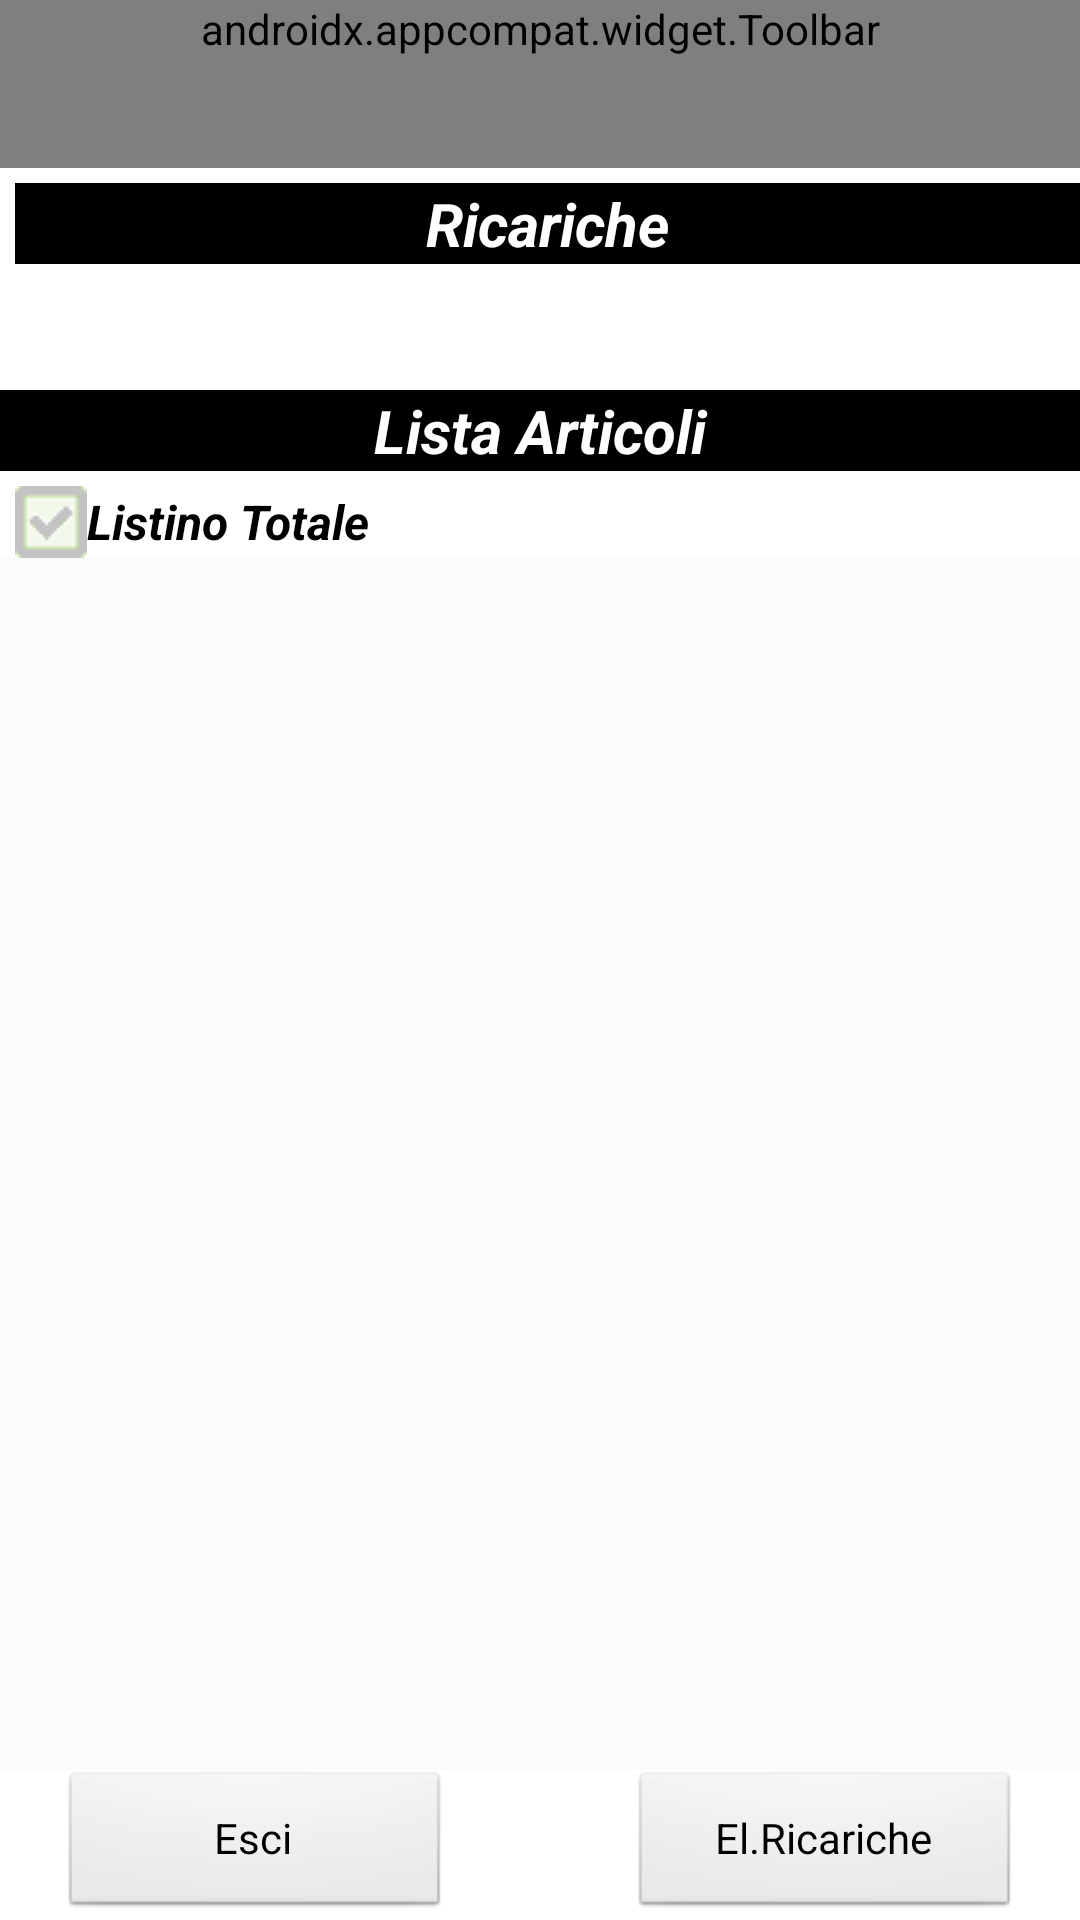

This screen was rendered from an Android layout file. Write that file and the resources it references.
<!-- AndroidManifest.xml: application theme AppTheme -->
<!-- res/layout/activity_ricarica.xml -->
<?xml version="1.0" encoding="utf-8"?>
<RelativeLayout xmlns:android="http://schemas.android.com/apk/res/android"
    xmlns:app="http://schemas.android.com/apk/res-auto"
    android:layout_width="match_parent"
    android:layout_height="match_parent"
    android:background="@color/white">

    <androidx.appcompat.widget.Toolbar
        android:id="@+id/ricarica_toolbar"
        android:layout_width="match_parent"
        android:layout_height="wrap_content"
        android:background="?attr/colorPrimary"
        android:minHeight="?attr/actionBarSize"
        android:theme="?attr/actionBarTheme"
        app:logo="@drawable/banner_img"
        app:menu="@menu/ricarica"
        app:title="@string/app_name" />

    <TextView
        android:id="@+id/Ricarica_title_id"
        android:layout_width="match_parent"
        android:layout_height="wrap_content"
        android:layout_below="@id/ricarica_toolbar"
        android:layout_marginStart="5dp"
        android:layout_marginTop="5dp"
        android:layout_marginBottom="5dp"
        android:background="@color/black"
        android:gravity="center"
        android:text="@string/ricariche_menu_title"
        android:textColor="@color/white"
        android:textSize="20sp"
        android:textStyle="normal|bold|italic" />

    <TextView
        android:id="@+id/formDescMacchinaListino_id"
        android:layout_width="130dp"
        android:layout_height="wrap_content"
        android:layout_below="@id/Ricarica_title_id"
        android:layout_alignParentStart="true"
        android:layout_alignParentEnd="true"
        android:layout_marginBottom="5dp"
        android:background="#ffffff"
        android:gravity="center"
        android:text=""
        android:textColor="#000000"
        android:textSize="20sp"
        android:textStyle="normal|bold|italic" />

    <TextView
        android:id="@+id/formRicarica_id"
        android:layout_width="200dp"
        android:layout_height="wrap_content"
        android:layout_below="@+id/formDescMacchinaListino_id"
        android:layout_alignParentStart="true"
        android:layout_alignParentEnd="true"
        android:layout_marginTop="5dp"
        android:layout_marginBottom="5dp"
        android:background="#000000"
        android:gravity="center"
        android:text="@string/scegliArticolo"
        android:textColor="#ffffff"
        android:textSize="20sp"
        android:textStyle="normal|bold|italic" />

    <CheckBox
        android:id="@+id/Tutto_Listino"
        android:layout_width="150dp"
        android:layout_height="wrap_content"
        android:layout_below="@+id/formRicarica_id"
        android:layout_alignParentStart="true"
        android:layout_marginStart="5dp"
        android:layout_marginEnd="5dp"
        android:background="#ffffff"
        android:button="@drawable/mycheckbox"
        android:text="@string/listino_totale_checkbox_caption"
        android:textColor="#000000"
        android:textSize="16sp"
        android:textStyle="normal|bold|italic" />

    <Spinner
        android:id="@+id/spinnerCategoria"
        style="@style/Widget.AppCompat.Spinner"
        android:layout_width="match_parent"
        android:layout_height="wrap_content"
        android:layout_alignTop="@+id/Tutto_Listino"
        android:layout_alignBottom="@+id/Tutto_Listino"
        android:layout_alignParentEnd="true"
        android:layout_toEndOf="@id/Tutto_Listino"
        android:background="#ffffff"
        android:drawSelectorOnTop="true"
        android:gravity="center"
        android:prompt="@string/scegliCategoria"
        android:spinnerMode="dropdown"
        android:textColor="#000000"
        android:textSize="20sp"
        android:textStyle="normal|bold|italic" />

    <ListView
        android:id="@+id/ListinoClienti"
        android:layout_width="wrap_content"
        android:layout_height="wrap_content"
        android:layout_above="@+id/Exit_button"
        android:layout_below="@+id/spinnerCategoria"
        android:layout_alignParentStart="true"
        android:layout_alignParentEnd="true"
        android:background="#fbfbfb" />

    <Button
        android:id="@+id/Exit_button"
        style="@android:style/Widget.Button"
        android:layout_width="130dp"
        android:layout_height="50dp"
        android:layout_alignParentStart="true"
        android:layout_alignParentBottom="true"
        android:layout_marginStart="20dp"
        android:text="@string/Exit_button_label" />

    <Button
        android:id="@+id/EleRic_button"
        style="@android:style/Widget.Button"
        android:layout_width="130dp"
        android:layout_height="50dp"
        android:layout_alignParentEnd="true"
        android:layout_alignParentBottom="true"
        android:layout_marginEnd="20dp"
        android:text="@string/EleRic_button_label" />
</RelativeLayout>































































































<!-- resources referenced by this layout -->
<resources>
  <!-- drawable banner_img: gif bitmap (drawable, 2203 bytes) -->
  <!-- drawable mycheckbox (drawable) -->
  <?xml version="1.0" encoding="utf-8"?>
  <selector xmlns:android="http://schemas.android.com/apk/res/android">
      <item android:state_checked="true" android:drawable="@drawable/selall"/>
      <item android:state_checked="false" android:drawable="@drawable/deselall"/>
  </selector>
  <string name="EleRic_button_label">El.Ricariche</string>
  <string name="Exit_button_label">Esci</string>
  <string name="app_name">PausaMatic</string>
  <string name="listino_totale_checkbox_caption">Listino Totale</string>
  <string name="ricariche_menu_title">Ricariche</string>
  <string name="scegliArticolo">Lista Articoli</string>
  <string name="scegliCategoria">Scegli la Categoria</string>
  <style name="AppTheme" parent="Base.Theme.DistributoriNuovo2" />
  <!-- drawable selall: png bitmap (drawable, 891 bytes) -->
  <!-- drawable deselall: png bitmap (drawable, 661 bytes) -->
  <style name="Base.Theme.DistributoriNuovo2" parent="Theme.AppCompat.Light.NoActionBar">
          
          
      </style>
  <!-- not gathered from this repository: default colours our renderer supplied (Android Studio template values) -->
  <color name="black">#FF000000</color>
  <color name="white">#FFFFFFFF</color>
</resources>
